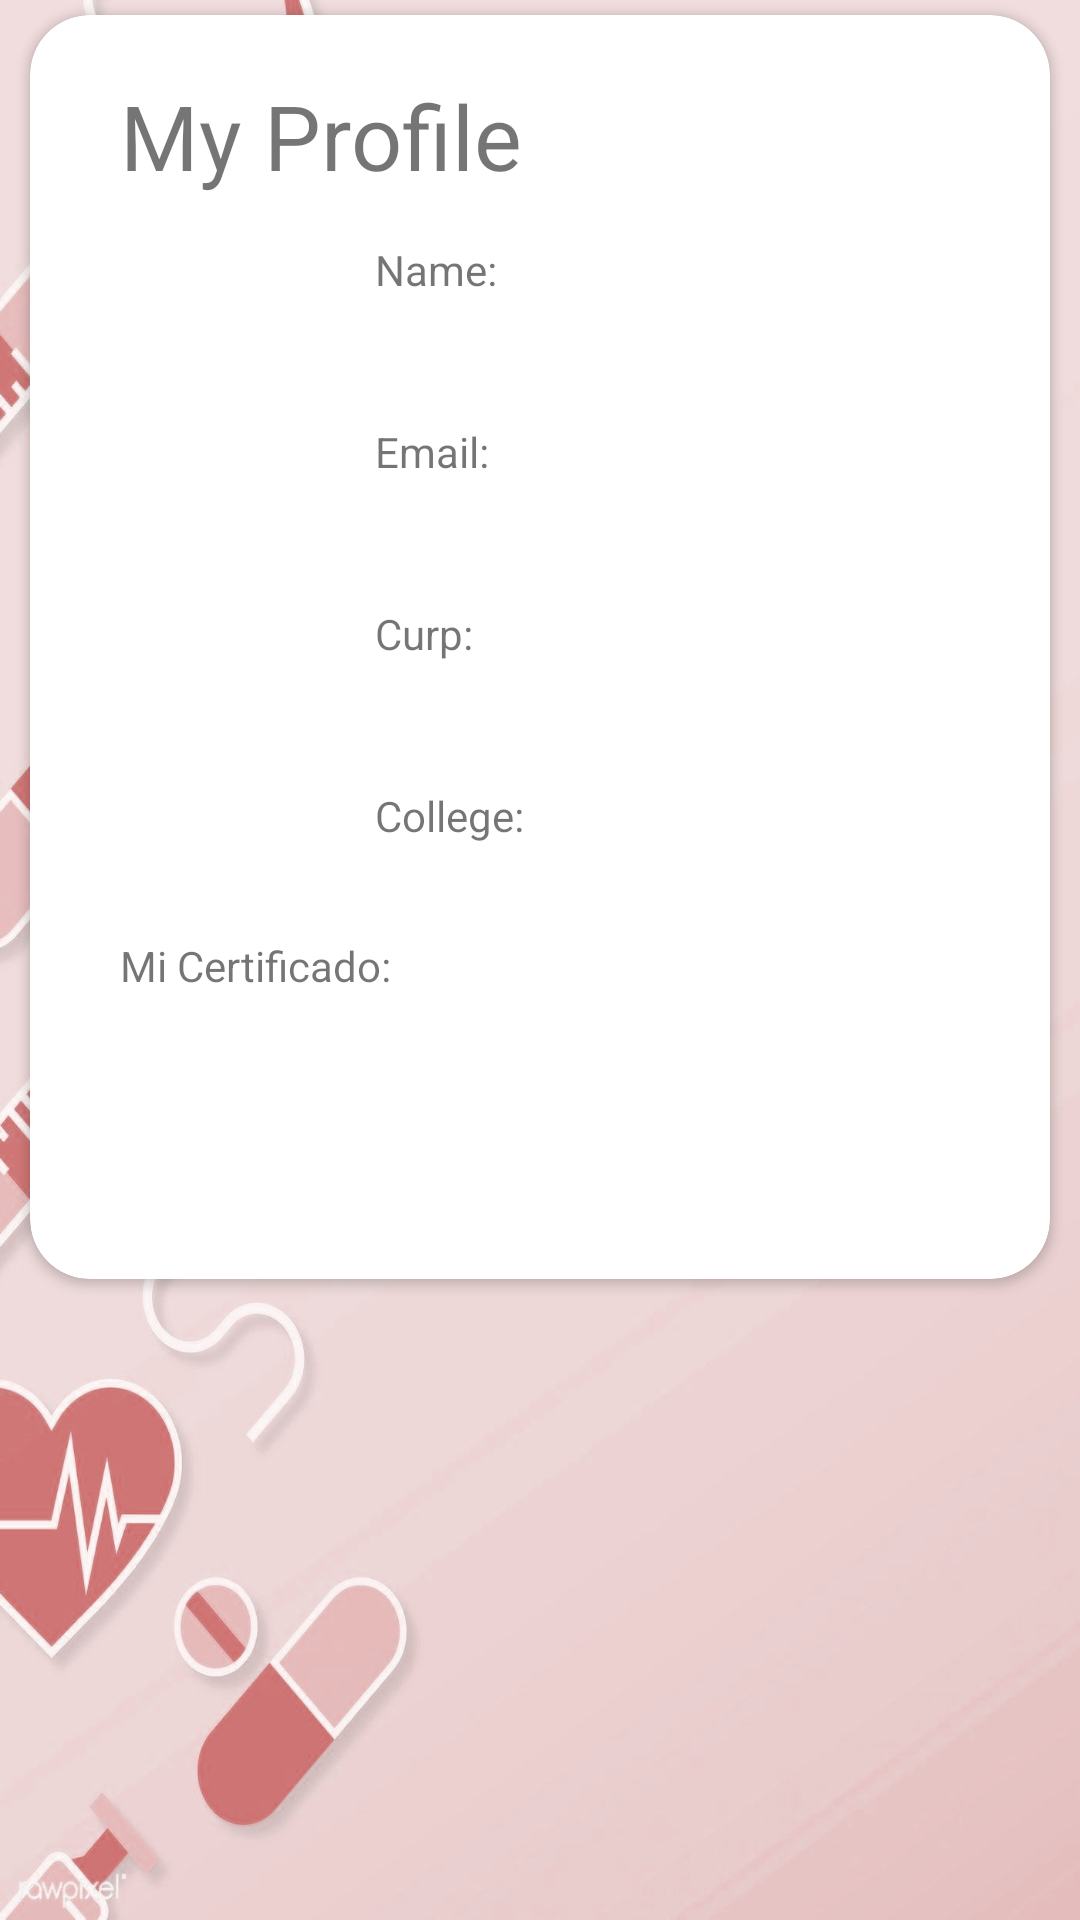

This screen was rendered from an Android layout file. Write that file and the resources it references.
<!-- AndroidManifest.xml: activity theme Theme.MiMedicoKotlinForMedics.NoActionBar -->
<!-- res/layout/fragment_home.xml -->
<?xml version="1.0" encoding="utf-8"?>
<androidx.constraintlayout.widget.ConstraintLayout xmlns:android="http://schemas.android.com/apk/res/android"
    xmlns:app="http://schemas.android.com/apk/res-auto"
    xmlns:tools="http://schemas.android.com/tools"
    android:layout_width="match_parent"
    android:layout_height="match_parent"
    android:background="?attr/background"
    tools:context=".ui.home.HomeFragment">

    <androidx.cardview.widget.CardView
        android:id="@+id/home_card"
        android:layout_width="match_parent"
        android:layout_height="wrap_content"
        android:layout_marginStart="10dp"
        android:layout_marginTop="5dp"
        android:layout_marginEnd="10dp"
        app:cardCornerRadius="20dp"
        app:layout_constraintEnd_toEndOf="parent"
        app:layout_constraintStart_toStartOf="parent"
        app:layout_constraintTop_toTopOf="parent">

        <androidx.constraintlayout.widget.ConstraintLayout
            android:layout_width="match_parent"
            android:layout_height="match_parent">

            <androidx.constraintlayout.widget.ConstraintLayout
                android:id="@+id/home_card_layout"
                android:layout_width="match_parent"
                android:layout_height="match_parent">

                <TextView
                    android:id="@+id/home_profile_text"
                    android:layout_width="match_parent"
                    android:layout_height="wrap_content"
                    android:layout_marginStart="30dp"
                    android:layout_marginTop="20dp"
                    android:layout_marginEnd="30dp"
                    android:background="@drawable/textline"
                    android:text="@string/home_text"
                    android:textSize="30dp"
                    app:layout_constraintEnd_toEndOf="parent"
                    app:layout_constraintStart_toStartOf="parent"
                    app:layout_constraintTop_toTopOf="parent" />

                <com.google.android.material.imageview.ShapeableImageView
                    android:id="@+id/home_photo"
                    android:layout_width="75dp"
                    android:layout_height="75dp"
                    android:layout_marginStart="30dp"
                    android:layout_marginTop="15dp"
                    app:layout_constraintStart_toStartOf="parent"
                    app:layout_constraintTop_toBottomOf="@+id/home_profile_text"
                    app:shapeAppearanceOverlay="@style/roundedImageView"
                    tools:src="@tools:sample/avatars" />

                <TextView
                    android:id="@+id/home_name_text"
                    android:layout_width="wrap_content"
                    android:layout_height="wrap_content"
                    android:layout_marginStart="10dp"
                    android:layout_marginTop="15dp"
                    android:text="@string/home_name"
                    app:layout_constraintStart_toEndOf="@+id/home_photo"
                    app:layout_constraintTop_toBottomOf="@+id/home_profile_text" />

                <TextView
                    android:id="@+id/home_name_field"
                    android:layout_width="0dp"
                    android:layout_height="wrap_content"
                    android:layout_marginStart="10dp"
                    android:layout_marginTop="10dp"
                    android:layout_marginEnd="30dp"
                    android:textSize="16sp"
                    app:layout_constraintEnd_toEndOf="parent"
                    app:layout_constraintStart_toEndOf="@+id/home_photo"
                    app:layout_constraintTop_toBottomOf="@+id/home_name_text" />

                <TextView
                    android:id="@+id/home_email_text"
                    android:layout_width="wrap_content"
                    android:layout_height="wrap_content"
                    android:layout_marginStart="10dp"
                    android:layout_marginTop="10dp"
                    android:text="@string/home_email"
                    app:layout_constraintStart_toEndOf="@+id/home_photo"
                    app:layout_constraintTop_toBottomOf="@+id/home_name_field" />

                <TextView
                    android:id="@+id/home_email_field"
                    android:layout_width="0dp"
                    android:layout_height="wrap_content"
                    android:layout_marginStart="10dp"
                    android:layout_marginTop="10dp"
                    android:layout_marginEnd="30dp"
                    android:textSize="16sp"
                    app:layout_constraintEnd_toEndOf="parent"
                    app:layout_constraintStart_toEndOf="@+id/home_photo"
                    app:layout_constraintTop_toBottomOf="@+id/home_email_text" />

                <TextView
                    android:id="@+id/home_curp_text"
                    android:layout_width="wrap_content"
                    android:layout_height="wrap_content"
                    android:layout_marginStart="10dp"
                    android:layout_marginTop="10dp"
                    android:text="@string/home_curp"
                    app:layout_constraintStart_toEndOf="@+id/home_photo"
                    app:layout_constraintTop_toBottomOf="@+id/home_email_field" />

                <TextView
                    android:id="@+id/home_curp_field"
                    android:layout_width="0dp"
                    android:layout_height="wrap_content"
                    android:layout_marginStart="10dp"
                    android:layout_marginTop="10dp"
                    android:layout_marginEnd="30dp"
                    android:textSize="16sp"
                    app:layout_constraintEnd_toEndOf="parent"
                    app:layout_constraintStart_toEndOf="@+id/home_photo"
                    app:layout_constraintTop_toBottomOf="@+id/home_curp_text" />

                <TextView
                    android:id="@+id/home_school_text"
                    android:layout_width="wrap_content"
                    android:layout_height="wrap_content"
                    android:layout_marginStart="10dp"
                    android:layout_marginTop="10dp"
                    android:text="@string/home_school"
                    app:layout_constraintStart_toEndOf="@+id/home_photo"
                    app:layout_constraintTop_toBottomOf="@+id/home_curp_field" />

                <TextView
                    android:id="@+id/home_school_field"
                    android:layout_width="0dp"
                    android:layout_height="wrap_content"
                    android:layout_marginStart="10dp"
                    android:layout_marginTop="10dp"
                    android:layout_marginEnd="30dp"
                    android:textSize="16sp"
                    app:layout_constraintEnd_toEndOf="parent"
                    app:layout_constraintStart_toEndOf="@+id/home_photo"
                    app:layout_constraintTop_toBottomOf="@+id/home_school_text" />

                <com.google.android.material.imageview.ShapeableImageView
                    android:id="@+id/home_cert"
                    android:layout_width="75dp"
                    android:layout_height="75dp"
                    android:layout_marginStart="30dp"
                    android:layout_marginTop="10dp"
                    android:layout_marginBottom="10dp"
                    app:layout_constraintBottom_toBottomOf="parent"
                    app:layout_constraintStart_toStartOf="parent"
                    app:layout_constraintTop_toBottomOf="@+id/home_cert_text"
                    app:shapeAppearanceOverlay="@style/roundedImageView"
                    tools:src="@tools:sample/avatars" />

                <TextView
                    android:id="@+id/home_separator"
                    android:layout_width="0dp"
                    android:layout_height="wrap_content"
                    android:layout_marginStart="30dp"
                    android:layout_marginTop="-30dp"
                    android:layout_marginEnd="30dp"
                    android:background="@drawable/textline"
                    app:layout_constraintEnd_toEndOf="parent"
                    app:layout_constraintStart_toStartOf="parent"
                    app:layout_constraintTop_toBottomOf="@+id/home_school_field" />

                <TextView
                    android:id="@+id/home_cert_text"
                    android:layout_width="100dp"
                    android:layout_height="wrap_content"
                    android:layout_marginStart="30dp"
                    android:layout_marginTop="10dp"
                    android:text="Mi Certificado:"
                    app:layout_constraintStart_toStartOf="parent"
                    app:layout_constraintTop_toBottomOf="@+id/home_separator" />


            </androidx.constraintlayout.widget.ConstraintLayout>

            <ProgressBar
                android:id="@+id/home_loading"
                android:layout_width="wrap_content"
                android:layout_height="wrap_content"
                app:layout_constraintBottom_toBottomOf="parent"
                app:layout_constraintEnd_toEndOf="parent"
                app:layout_constraintStart_toStartOf="parent"
                app:layout_constraintTop_toTopOf="parent" />

        </androidx.constraintlayout.widget.ConstraintLayout>



    </androidx.cardview.widget.CardView>

</androidx.constraintlayout.widget.ConstraintLayout>
<!-- resources referenced by this layout -->
<resources>
  <string name="home_curp">Curp: </string>
  <string name="home_email">Email: </string>
  <string name="home_name">Name: </string>
  <string name="home_school">College: </string>
  <string name="home_text">My Profile</string>
  <style name="roundedImageView" parent="">
          <item name="cornerFamily">rounded</item>
          <item name="cornerSize">20%</item>
      </style>
  <style name="Theme.MiMedicoKotlinForMedics.NoActionBar">
          <item name="windowActionBar">false</item>
          <item name="windowNoTitle">true</item>
      </style>
</resources>
